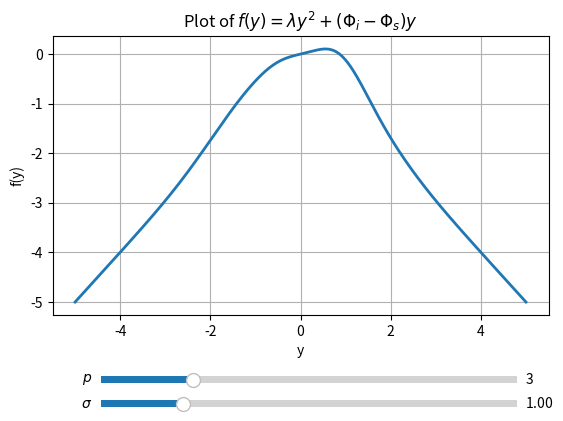

Recreate this plot in Python.
# import numpy as np
# import matplotlib.pyplot as plt
# from scipy.stats import norm
# import matplotlib.widgets as widgets

# # Define the mollified ReLU function psi_tau
# def psi_tau(x, tau):
#     return norm.pdf(x / tau) * tau + x * norm.cdf(x / tau)

# # Generate x values
# x = np.linspace(-2, 2, 500)

# # Initial tau value
# initial_tau = 0.3
# y = psi_tau(x, initial_tau)

# # Create the plot
# fig, ax = plt.subplots(figsize=(8, 5))
# plt.subplots_adjust(left=0.1, bottom=0.25)
# line, = ax.plot(x, y, label=f'τ = {initial_tau}')
# ax.set_title('Mollified ReLU function $\\psi_\\tau(x)$')
# ax.set_xlabel('x')
# ax.set_ylabel('$\\psi_\\tau(x)$')
# ax.grid(True)
# ax.set_ylim(-0.5, 2.5)
# legend = ax.legend()

# # Add a slider for tau
# ax_tau = plt.axes([0.1, 0.1, 0.8, 0.05])
# tau_slider = widgets.Slider(ax_tau, 'τ', 0.01, 1.0, valinit=initial_tau, valstep=0.01)

# # Update function for slider
# def update(val):
#     tau = tau_slider.val
#     y = psi_tau(x, tau)
#     line.set_ydata(y)
#     legend.texts[0].set_text(f'τ = {tau:.2f}')
#     fig.canvas.draw_idle()

# tau_slider.on_changed(update)

# plt.show()







# import numpy as np
# import matplotlib.pyplot as plt
# from scipy.stats import norm
# from matplotlib.widgets import Slider

# # Define the mollified ReLU function psi_tau
# def psi_tau(x, tau):
#     return norm.pdf(x / tau) * tau + x * norm.cdf(x / tau)

# # Define the loss function for a 2D input
# def loss_2d(x1, x2, sigma):
#     relu_penalty = psi_tau(-x1, sigma) + psi_tau(-x2, sigma)
#     sum_penalty = psi_tau(x1 + x2 - 1, np.sqrt(2) * sigma)
#     return relu_penalty + sum_penalty

# # Create grid
# x1_vals = np.linspace(-0.2, 1.2, 300)
# x2_vals = np.linspace(-0.2, 1.2, 300)
# X1, X2 = np.meshgrid(x1_vals, x2_vals)

# # Initial sigma
# initial_sigma = 0.2
# Z = loss_2d(X1, X2, initial_sigma)

# # Plot setup
# fig, ax = plt.subplots(figsize=(7, 6))
# plt.subplots_adjust(left=0.1, bottom=0.25)
# cmap = ax.pcolormesh(X1, X2, Z, shading='auto', cmap='viridis')
# fig.colorbar(cmap, ax=ax)
# ax.set_title('Loss Landscape in $\\mathbb{R}^2$')
# ax.set_xlabel('$x_1$')
# ax.set_ylabel('$x_2$')

# # Slider axis
# ax_sigma = plt.axes([0.1, 0.1, 0.8, 0.05])
# sigma_slider = Slider(ax_sigma, 'σ', 0.01, 1.0, valinit=initial_sigma, valstep=0.01)

# # Update function
# def update(val):
#     sigma = sigma_slider.val
#     Z = loss_2d(X1, X2, sigma)
#     cmap.set_array(Z.ravel())
#     cmap.set_clim(vmin=Z.min(), vmax=Z.max())
#     fig.canvas.draw_idle()

# sigma_slider.on_changed(update)
# plt.show()




# import numpy as np
# import matplotlib.pyplot as plt
# from scipy.stats import norm
# from matplotlib.widgets import Slider

# # Mollified ReLU function
# def psi_tau(x, tau):
#     return norm.pdf(x / tau) * tau + x * norm.cdf(x / tau)

# # 2D loss function
# def loss_2d(x1, x2, sigma):
#     relu_penalty = psi_tau(-x1, sigma) + psi_tau(-x2, sigma)
#     sum_penalty = psi_tau(x1 + x2 - 1, np.sqrt(2) * sigma)
#     # sum_penalty = 0
#     return relu_penalty + sum_penalty

# # 1D slice orthogonal to the all-ones vector
# def orthogonal_slice(t, offset, sigma):
#     # direction vector orthogonal to [1, 1]: e.g., [1, -1]
#     dir_vec = np.array([1, -1])
#     dir_vec = dir_vec / np.linalg.norm(dir_vec)
#     # slice: offset * 1 + t * dir_vec
#     x = offset + t * dir_vec
#     return loss_2d(x[0], x[1], sigma)

# # Create 1D t values for the slice
# t_vals = np.linspace(-1.0, 1.0, 500)
# initial_sigma = 0.2
# initial_offset = 0

# # Initial loss values
# loss_vals = np.array([orthogonal_slice(t, initial_offset, initial_sigma) for t in t_vals])

# # Plot setup
# fig, ax = plt.subplots(figsize=(8, 5))
# plt.subplots_adjust(left=0.1, bottom=0.3)
# line, = ax.plot(t_vals, loss_vals, label='Loss along orthogonal slice')
# ax.set_title('1D Slice of Loss Landscape (Orthogonal to $\\mathbf{1}$)')
# ax.set_xlabel('Slice parameter $t$')
# ax.set_ylabel('Loss')
# ax.grid(True)
# ax.legend()

# # Sliders
# ax_sigma = plt.axes([0.1, 0.18, 0.8, 0.05])
# sigma_slider = Slider(ax_sigma, 'σ', 0.01, 1.0, valinit=initial_sigma, valstep=0.01)

# ax_offset = plt.axes([0.1, 0.1, 0.8, 0.05])
# offset_slider = Slider(ax_offset, 'Offset', -0.5, 1.2, valinit=initial_offset, valstep=0.01)

# # Update function
# def update(val):
#     sigma = sigma_slider.val
#     offset = offset_slider.val
#     new_loss_vals = np.array([orthogonal_slice(t, offset, sigma) for t in t_vals])
#     line.set_ydata(new_loss_vals)
#     ax.set_ylim(new_loss_vals.min() - 0.1, new_loss_vals.max() + 0.1)
#     fig.canvas.draw_idle()

# sigma_slider.on_changed(update)
# offset_slider.on_changed(update)

# plt.show()


# import numpy as np
# import matplotlib.pyplot as plt
# from scipy.stats import norm
# from matplotlib.widgets import Slider

# # Define the mollified ReLU function psi_tau
# def psi_tau(x, tau):
#     return norm.pdf(x / tau) * tau + x * norm.cdf(x / tau)

# # Define the 1D loss function
# def loss_1d(c, p, sigma):
#     relu_term = p * psi_tau(-c, sigma)
#     sum_term = psi_tau(p * c - 1, np.sqrt(p) * sigma)
#     return relu_term + sum_term

# # Domain of c values
# c_vals = np.linspace(-0.5, 1.5, 500)
# initial_p = 2
# initial_sigma = 0.2
# loss_vals = [loss_1d(c, initial_p, initial_sigma) for c in c_vals]

# # Plot setup
# fig, ax = plt.subplots(figsize=(8, 5))
# plt.subplots_adjust(left=0.1, bottom=0.3)
# line, = ax.plot(c_vals, loss_vals, label='1D loss function')
# ax.set_title('1D Optimization of Reparametrized Loss')
# ax.set_xlabel('$c$')
# ax.set_ylabel('Loss')
# ax.grid(True)
# ax.legend()

# # Sliders
# ax_sigma = plt.axes([0.1, 0.18, 0.8, 0.05])
# sigma_slider = Slider(ax_sigma, 'σ', 0.01, 1.0, valinit=initial_sigma, valstep=0.01)

# ax_p = plt.axes([0.1, 0.1, 0.8, 0.05])
# p_slider = Slider(ax_p, 'p', 2, 20, valinit=initial_p, valstep=1)

# # Redefine the update function to include annotation of the minimum loss and its location
# def update(val):
#     sigma = sigma_slider.val
#     p = int(p_slider.val)
#     new_loss_vals = [loss_1d(c, p, sigma) for c in c_vals]
#     line.set_ydata(new_loss_vals)
    
#     # Find the minimum loss and corresponding c
#     min_index = np.argmin(new_loss_vals)
#     min_c = c_vals[min_index]
#     min_loss = new_loss_vals[min_index]
    
#     # Update plot limits and title
#     ax.set_ylim(min(new_loss_vals) - 0.1, max(new_loss_vals) + 0.1)
    
#     # Remove old text if it exists
#     [child.remove() for child in ax.get_children() if isinstance(child, plt.Annotation)]
    
#     # Add annotation for minimum point
#     ax.annotate(f'Min at c={min_c:.3f}, loss={min_loss:.3f}', 
#                 xy=(min_c, min_loss), 
#                 xytext=(min_c, min_loss + 0.1),
#                 # arrowprops=dict(facecolor='black', shrink=0.05),
#                 fontsize=10, ha='center')
    
#     fig.canvas.draw_idle()

# # Reconnect the updated function to the sliders
# sigma_slider.on_changed(update)
# p_slider.on_changed(update)

# # Trigger initial update to display the annotation
# update(None)

# plt.show()

import numpy as np
import matplotlib.pyplot as plt
from scipy.stats import norm
from matplotlib.widgets import Slider

def tighter_lambda(y, p, sigma):
    phi_i = norm.pdf(-y / sigma)
    phi_s = norm.pdf((p * y - 1) / (np.sqrt(p) * sigma))
    avg_phi_i = phi_i  # since y is scalar here
    return (avg_phi_i / sigma) + (np.sqrt(p) / sigma) * phi_s

# Define the function
def f(y, p, sigma):
    Phi_i = norm.cdf(-y / sigma)
    Phi_s = norm.cdf((p * y - 1) / (np.sqrt(p) * sigma))
    lambda_y = tighter_lambda(y, p, sigma)
    return lambda_y * y**2 + (Phi_i - Phi_s) * y





# Initial values
p0 = 3.0
sigma0 = 1.0
y_vals = np.linspace(-5, 5, 500)

# Plot setup
fig, ax = plt.subplots()
plt.subplots_adjust(bottom=0.3)
curve, = plt.plot(y_vals, f(y_vals, p0, sigma0), lw=2)
ax.set_title("Plot of $f(y) = \\lambda y^2 + (\\Phi_i - \\Phi_s) y$")
ax.set_xlabel("y")
ax.set_ylabel("f(y)")
ax.grid(True)

# Slider axes
ax_p = plt.axes([0.2, 0.15, 0.65, 0.03])
ax_sigma = plt.axes([0.2, 0.1, 0.65, 0.03])

# Sliders
slider_p = Slider(ax_p, r"$p$", valmin=1.0, valmax=10.0, valinit=p0)
slider_sigma = Slider(ax_sigma, r"$\sigma$", valmin=0.01, valmax=5.0, valinit=sigma0)

# Update function
def update(val):
    p = slider_p.val
    sigma = slider_sigma.val
    curve.set_ydata(f(y_vals, p, sigma))
    fig.canvas.draw_idle()

# Connect update to sliders
slider_p.on_changed(update)
slider_sigma.on_changed(update)

plt.show()
